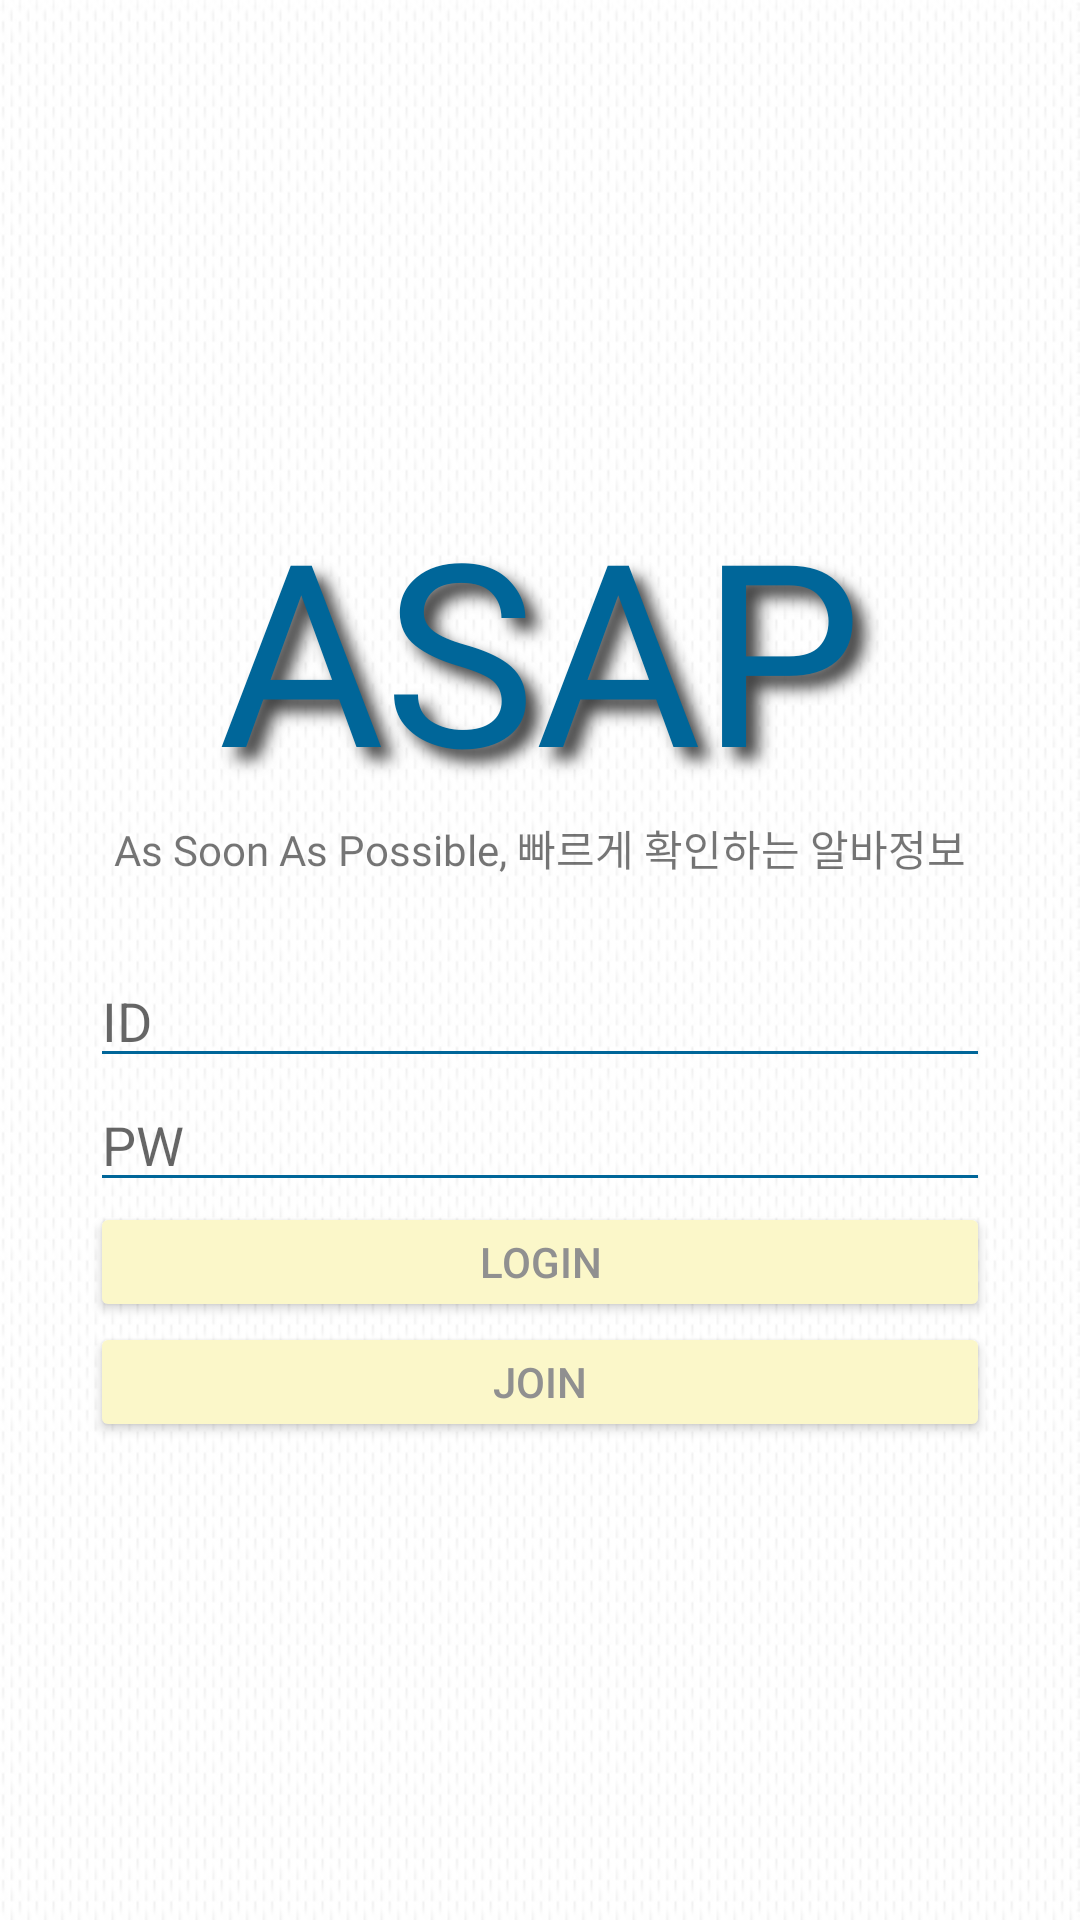

Layout XML and referenced resources for this Android screen:
<!-- AndroidManifest.xml: application theme Theme.Asap_Front -->
<!-- res/layout/login_activity.xml -->
<?xml version="1.0" encoding="utf-8"?>
<LinearLayout xmlns:android="http://schemas.android.com/apk/res/android"
    xmlns:app="http://schemas.android.com/apk/res-auto"
    xmlns:tools="http://schemas.android.com/tools"
    android:layout_width="match_parent"
    android:layout_height="match_parent"
    android:gravity="center_vertical"
    android:orientation="vertical"
    android:background="@drawable/background">

    <TextView
        android:layout_width="match_parent"
        android:layout_height="wrap_content"
        android:gravity="center"
        android:text="ASAP"
        android:textSize="85dp"
        android:textColor="#006699"
        android:shadowRadius="13.0"
        android:shadowDx="12.0"
        android:shadowDy="12.0"
        android:shadowColor="#404040"
        android:fontFamily="@font/fontstyle1"/>
    <TextView
        android:layout_width="wrap_content"
        android:layout_height="wrap_content"
        android:layout_gravity="center"
        android:layout_marginBottom="25dp"
        android:fontFamily="@font/fontstyle2"
        android:text="As Soon As Possible, 빠르게 확인하는 알바정보" />
    <EditText
        android:id="@+id/edit_id"
        android:layout_width="300dp"
        android:layout_height="wrap_content"
        android:inputType="textPersonName"
        android:layout_gravity="center"
        android:backgroundTint="#006699"
        android:hint="ID"/>
    <EditText
        android:id="@+id/edit_pw"
        android:layout_width="300dp"
        android:inputType="textPassword"
        android:layout_height="wrap_content"
        android:layout_gravity="center"
        android:backgroundTint="#006699"
        android:hint="PW"/>
    <Button
        android:id="@+id/btn_login"
        android:layout_width="300dp"
        android:layout_height="40dp"
        android:layout_gravity="center"
        android:text="Login"
        android:textColor="#909090"
        android:backgroundTint="#FBF7C9"/>
    <Button
        android:id="@+id/btn_register"
        android:layout_width="300dp"
        android:layout_height="40dp"
        android:layout_gravity="center"
        android:text="join"
        android:textColor="#909090"
        android:backgroundTint="#FBF7C9"/>
</LinearLayout>
<!-- resources referenced by this layout -->
<resources>
  <!-- drawable background: jpg bitmap (drawable, 75377 bytes) -->
  <style name="Theme.Asap_Front" parent="Theme.AppCompat.Light.NoActionBar">
          
          <item name="colorPrimary">#006699</item>
          <item name="colorPrimaryVariant">#006699</item>
          <item name="colorOnPrimary">@color/white</item>
          
          <item name="colorSecondary">@color/teal_200</item>
          <item name="colorSecondaryVariant">@color/teal_700</item>
          <item name="colorOnSecondary">@color/black</item>
          
          <item name="android:statusBarColor" tools:targetApi="l">?attr/colorPrimaryVariant</item>
          
      </style>
  <!-- not gathered from this repository: default colours our renderer supplied (Android Studio template values) -->
  <color name="teal_200">#FF03DAC5</color>
  <color name="teal_700">#FF018786</color>
  <color name="black">#FF000000</color>
  <color name="white">#FFFFFFFF</color>
</resources>
